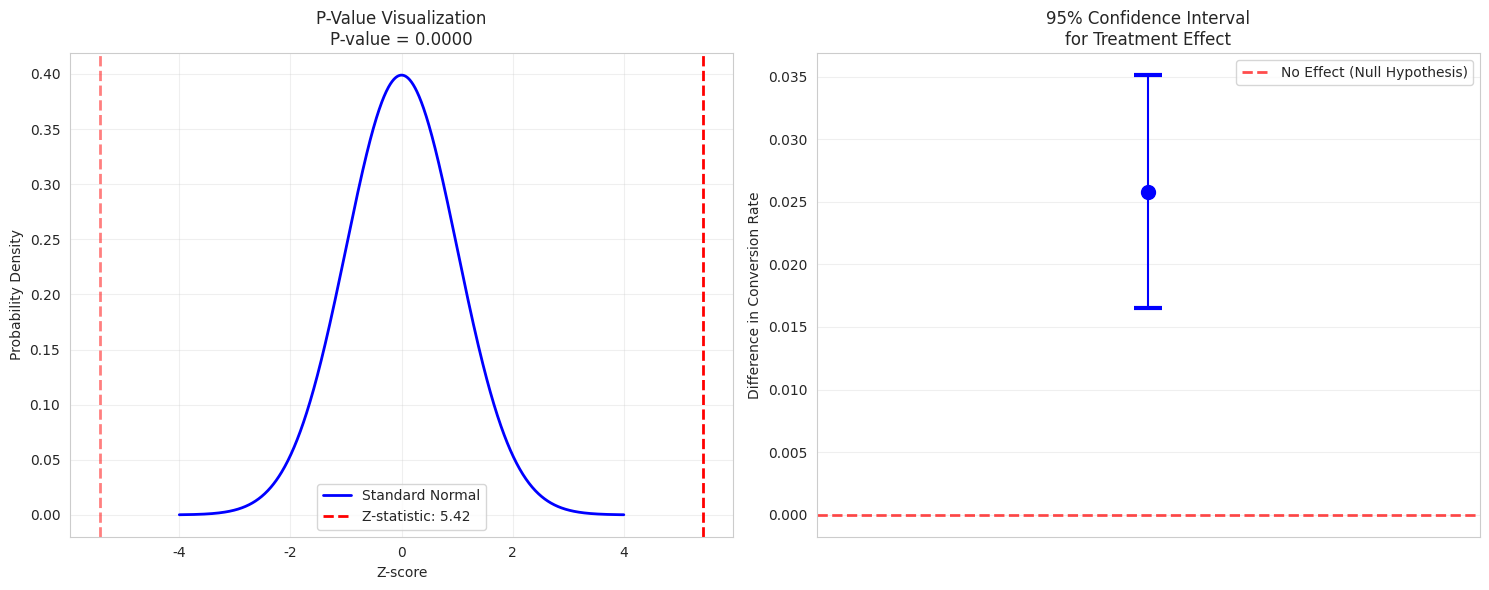

Reproduce this figure in Python. (Note: this script raises an exception after producing the figure.)
import numpy as np
import pandas as pd
import matplotlib.pyplot as plt
import seaborn as sns
from scipy import stats
from scipy.stats import norm, chi2_contingency
import warnings
warnings.filterwarnings('ignore')

# Set style for nice plots
sns.set_style('whitegrid')
plt.rcParams['figure.figsize'] = (10, 6)
%matplotlib inline

# A/B Testing fundamentals
ab_testing_facts = {
    "🎯 The Goal": "Compare two versions to see which performs better",
    "🧪 The Method": "Randomly split users into control (A) and treatment (B) groups",
    "📊 The Math": "Use statistical tests to determine if differences are real or random",
    "⚖️ The Standard": "Statistical significance (usually p < 0.05)",
    "🔬 The Power": "Turns hunches into data-driven decisions",
    "💼 The Impact": "Billions in revenue optimization across tech industry"
}

print("🚀 A/B Testing: The Engine of Data-Driven Growth!")
for key, value in ab_testing_facts.items():
    print(f"   {key}: {value}")
    
print("\n💡 A/B testing is how Google, Facebook, Netflix, and Amazon make billions in optimizations!")

# Classic A/B test example: Website button color
np.random.seed(42)

# Test parameters
visitors_per_group = 10000
control_rate = 0.12      # 12% click rate for blue button
treatment_rate = 0.14    # 14% click rate for red button (2% improvement)

# Simulate the experiment
control_clicks = np.random.binomial(visitors_per_group, control_rate)
treatment_clicks = np.random.binomial(visitors_per_group, treatment_rate)

print(f"🔵 Button Color A/B Test Results:")
print(f"   Control (Blue Button): {control_clicks}/{visitors_per_group} = {control_clicks/visitors_per_group:.1%}")
print(f"   Treatment (Red Button): {treatment_clicks}/{visitors_per_group} = {treatment_clicks/visitors_per_group:.1%}")
print(f"   Observed lift: {(treatment_clicks/visitors_per_group - control_clicks/visitors_per_group):.1%}")
print(f"\n❓ But is this difference statistically significant or just luck?")

# Build our statistical testing function
def two_proportion_z_test(successes_a, n_a, successes_b, n_b, alpha=0.05):
    """Perform two-proportion z-test for A/B testing"""
    
    # Calculate proportions
    p_a = successes_a / n_a
    p_b = successes_b / n_b
    
    # Pooled proportion (assuming null hypothesis: no difference)
    p_pool = (successes_a + successes_b) / (n_a + n_b)
    
    # Standard error
    se = np.sqrt(p_pool * (1 - p_pool) * (1/n_a + 1/n_b))
    
    # Z-statistic
    z_stat = (p_b - p_a) / se
    
    # P-value (two-tailed test)
    p_value = 2 * (1 - stats.norm.cdf(abs(z_stat)))
    
    # Confidence interval for difference
    se_diff = np.sqrt((p_a * (1 - p_a) / n_a) + (p_b * (1 - p_b) / n_b))
    z_critical = stats.norm.ppf(1 - alpha/2)
    diff = p_b - p_a
    margin = z_critical * se_diff
    ci_lower = diff - margin
    ci_upper = diff + margin
    
    return {
        'p_a': p_a,
        'p_b': p_b,
        'difference': diff,
        'z_statistic': z_stat,
        'p_value': p_value,
        'significant': p_value < alpha,
        'ci_lower': ci_lower,
        'ci_upper': ci_upper
    }

print("📊 Statistical Testing Function Ready!")
print("   This function implements the math behind A/B test significance...")

# Test our button color experiment
test_results = two_proportion_z_test(control_clicks, visitors_per_group, 
                                   treatment_clicks, visitors_per_group)

print(f"🔬 Statistical Analysis Results:")
print(f"   Control rate: {test_results['p_a']:.3f} ({test_results['p_a']:.1%})")
print(f"   Treatment rate: {test_results['p_b']:.3f} ({test_results['p_b']:.1%})")
print(f"   Difference: {test_results['difference']:.3f} ({test_results['difference']:.1%})")
print(f"   Z-statistic: {test_results['z_statistic']:.3f}")
print(f"   P-value: {test_results['p_value']:.6f}")
print(f"   95% CI: [{test_results['ci_lower']:.3f}, {test_results['ci_upper']:.3f}]")
print(f"\n🎯 Result: {'✅ Statistically significant!' if test_results['significant'] else '❌ Not significant'}")

if test_results['significant']:
    print(f"   The red button IS better - this difference is unlikely due to chance")
else:
    print(f"   Cannot conclude the red button is better - might just be random variation")

# Visualize what p-values and confidence intervals mean
fig, (ax1, ax2) = plt.subplots(1, 2, figsize=(15, 6))

# P-value visualization
z_stat = test_results['z_statistic']
x = np.linspace(-4, 4, 1000)
y = stats.norm.pdf(x)

ax1.plot(x, y, 'b-', linewidth=2, label='Standard Normal')
ax1.axvline(z_stat, color='red', linestyle='--', linewidth=2, 
           label=f'Z-statistic: {z_stat:.2f}')
ax1.axvline(-z_stat, color='red', linestyle='--', linewidth=2, alpha=0.5)

# Shade p-value regions
x_tail_right = x[x >= abs(z_stat)]
y_tail_right = stats.norm.pdf(x_tail_right)
ax1.fill_between(x_tail_right, y_tail_right, alpha=0.3, color='red')

x_tail_left = x[x <= -abs(z_stat)]
y_tail_left = stats.norm.pdf(x_tail_left)
ax1.fill_between(x_tail_left, y_tail_left, alpha=0.3, color='red')

ax1.set_title(f'P-Value Visualization\nP-value = {test_results["p_value"]:.4f}')
ax1.set_xlabel('Z-score')
ax1.set_ylabel('Probability Density')
ax1.legend()
ax1.grid(True, alpha=0.3)

# Confidence interval visualization
diff = test_results['difference']
ci_lower = test_results['ci_lower']
ci_upper = test_results['ci_upper']

ax2.errorbar(0, diff, yerr=[[diff - ci_lower], [ci_upper - diff]], 
            fmt='bo', capsize=10, capthick=3, markersize=10)
ax2.axhline(0, color='red', linestyle='--', linewidth=2, alpha=0.7, 
           label='No Effect (Null Hypothesis)')
ax2.set_ylabel('Difference in Conversion Rate')
ax2.set_title('95% Confidence Interval\nfor Treatment Effect')
ax2.set_xlim(-0.5, 0.5)
ax2.legend()
ax2.grid(True, alpha=0.3)
ax2.set_xticks([])

plt.tight_layout()
plt.show()

print(f"💡 Key Interpretations:")
print(f"   • P-value: Probability of seeing this difference if there's actually no effect")
print(f"   • CI: We're 95% confident the true effect is between {ci_lower:.1%} and {ci_upper:.1%}")
if ci_lower > 0:
    print(f"   • Since CI doesn't include 0, we have significant improvement!")
else:
    print(f"   • Since CI includes 0, we can't rule out no effect")

# Email A/B test scenario
# Subject A: "Don't Miss Out!" - 15,000 emails sent, 2,100 opened
# Subject B: "Exclusive Offer Inside" - 15,000 emails sent, 2,400 opened

emails_sent = 15000
opens_a = 2100
opens_b = 2400

print(f"📧 Email Subject Line A/B Test:")
print(f"   Subject A: {opens_a}/{emails_sent} opened ({opens_a/emails_sent:.1%})")
print(f"   Subject B: {opens_b}/{emails_sent} opened ({opens_b/emails_sent:.1%})")

# Your task: Use the two_proportion_z_test function to analyze this experiment
# Questions to answer:
# 1. What are the open rates for each subject line?
# 2. Is the difference statistically significant?
# 3. What's the confidence interval for the improvement?
# 4. What would you recommend to the marketing team?

# Your code here


# Sample size calculator for A/B tests
def calculate_ab_sample_size(baseline_rate, minimum_detectable_effect, 
                           alpha=0.05, power=0.8):
    """Calculate required sample size per group for A/B test"""
    
    # Convert relative effect to absolute
    if minimum_detectable_effect > 1:  # Assume it's a percentage if > 1
        minimum_detectable_effect = minimum_detectable_effect / 100
    
    new_rate = baseline_rate * (1 + minimum_detectable_effect)
    
    # Z-scores for alpha and power
    z_alpha = stats.norm.ppf(1 - alpha/2)  # Two-tailed
    z_beta = stats.norm.ppf(power)
    
    # Pooled proportion
    p_avg = (baseline_rate + new_rate) / 2
    
    # Sample size calculation
    effect_size = abs(new_rate - baseline_rate)
    n = (2 * p_avg * (1 - p_avg) * (z_alpha + z_beta)**2) / (effect_size**2)
    
    return {
        'sample_size_per_group': int(np.ceil(n)),
        'total_sample_size': int(np.ceil(2 * n)),
        'baseline_rate': baseline_rate,
        'target_rate': new_rate,
        'effect_size': effect_size,
        'relative_improvement': minimum_detectable_effect
    }

print("🎯 A/B Test Sample Size Calculator Ready!")
print("   Input your baseline rate and desired improvement to get required sample size...")

# Example calculations for different scenarios
scenarios = [
    {"name": "Website Conversion", "baseline": 0.05, "improvement": 0.20},  # 20% relative improvement
    {"name": "Email Open Rate", "baseline": 0.15, "improvement": 0.15},     # 15% relative improvement  
    {"name": "App Install Rate", "baseline": 0.02, "improvement": 0.50},    # 50% relative improvement
    {"name": "Purchase Rate", "baseline": 0.08, "improvement": 0.25}        # 25% relative improvement
]

print(f"📊 Sample Size Requirements for Common A/B Tests:")
print(f"Test Type              | Baseline | Target  | Per Group | Total   | Days*")
print(f"-" * 75)

for scenario in scenarios:
    calc = calculate_ab_sample_size(scenario['baseline'], scenario['improvement'])
    
    # Estimate days assuming 1000 visitors per day
    daily_visitors = 1000
    days_needed = calc['sample_size_per_group'] / (daily_visitors / 2)
    
    print(f"{scenario['name']:<20} | {calc['baseline']:>6.1%} | {calc['target_rate']:>5.1%} | "
          f"{calc['sample_size_per_group']:>7,} | {calc['total_sample_size']:>7,} | {days_needed:>4.0f}")

print(f"\n* Days assuming 1,000 visitors per day split 50/50")
print(f"\n💡 Key Insights:")
print(f"   • Smaller baselines need MUCH larger samples")
print(f"   • Detecting small improvements requires massive sample sizes")
print(f"   • Plan your test duration before starting!")

# Visualize how sample size affects statistical power
def calculate_power(n_per_group, baseline_rate, effect_size, alpha=0.05):
    """Calculate statistical power for given sample size"""
    p1 = baseline_rate
    p2 = baseline_rate + effect_size
    
    # Standard error under alternative hypothesis
    se = np.sqrt((p1 * (1 - p1) + p2 * (1 - p2)) / n_per_group)
    
    # Critical value
    z_alpha = stats.norm.ppf(1 - alpha/2)
    
    # Power calculation
    z_beta = (effect_size - z_alpha * se) / se
    power = stats.norm.cdf(z_beta)
    
    return max(0, min(1, power))  # Bound between 0 and 1

# Plot power curves
sample_sizes = np.arange(1000, 20000, 500)
baseline = 0.05
effect_sizes = [0.01, 0.015, 0.02, 0.025]  # Different absolute improvements

plt.figure(figsize=(12, 8))

colors = ['red', 'orange', 'green', 'blue']
for i, effect in enumerate(effect_sizes):
    powers = [calculate_power(n, baseline, effect) for n in sample_sizes]
    plt.plot(sample_sizes, powers, color=colors[i], linewidth=2, 
            label=f'{effect:.1%} improvement ({effect/baseline:.0%} relative)')

plt.axhline(y=0.8, color='black', linestyle='--', alpha=0.7, 
           label='80% Power (Standard)')
plt.xlabel('Sample Size per Group')
plt.ylabel('Statistical Power')
plt.title('Power Curves: How Sample Size Affects Ability to Detect Effects')
plt.legend()
plt.grid(True, alpha=0.3)
plt.ylim(0, 1)
plt.show()

print("📈 Power Curve Insights:")
print("   • Larger effect sizes are easier to detect (need smaller samples)")
print("   • 80% power is the standard threshold (80% chance to detect a real effect)")
print("   • Diminishing returns: doubling sample size doesn't double power")

# Complete A/B testing class for real applications
class ABTestFramework:
    def __init__(self, alpha=0.05, power=0.8):
        self.alpha = alpha
        self.power = power
        self.results = None
        
    def plan_test(self, baseline_rate, minimum_detectable_effect):
        """Plan an A/B test with required sample sizes"""
        sample_calc = calculate_ab_sample_size(
            baseline_rate, minimum_detectable_effect, self.alpha, self.power
        )
        
        print(f"🎯 A/B Test Planning:")
        print(f"   Baseline rate: {sample_calc['baseline_rate']:.1%}")
        print(f"   Target rate: {sample_calc['target_rate']:.1%}")
        print(f"   Relative improvement: {sample_calc['relative_improvement']:.1%}")
        print(f"   Required sample per group: {sample_calc['sample_size_per_group']:,}")
        print(f"   Total sample needed: {sample_calc['total_sample_size']:,}")
        
        return sample_calc
    
    def analyze_results(self, control_conversions, control_visitors, 
                       treatment_conversions, treatment_visitors):
        """Analyze A/B test results"""
        self.results = two_proportion_z_test(
            control_conversions, control_visitors,
            treatment_conversions, treatment_visitors,
            self.alpha
        )
        
        return self.results
    
    def make_recommendation(self, revenue_per_conversion=None):
        """Make business recommendation based on test results"""
        if self.results is None:
            return "No test results to analyze"
        
        print(f"\n🏆 A/B Test Recommendation:")
        
        if self.results['significant'] and self.results['difference'] > 0:
            print(f"   ✅ LAUNCH the treatment version!")
            print(f"   📈 Improvement: {self.results['difference']:.1%} (statistically significant)")
            print(f"   🎯 95% CI: [{self.results['ci_lower']:.1%}, {self.results['ci_upper']:.1%}]")
            
            if revenue_per_conversion:
                annual_visitors = 1000000  # Assume 1M annual visitors
                additional_conversions = annual_visitors * self.results['difference']
                revenue_impact = additional_conversions * revenue_per_conversion
                print(f"   💰 Estimated annual revenue impact: ${revenue_impact:,.0f}")
                
        elif self.results['significant'] and self.results['difference'] < 0:
            print(f"   ❌ DO NOT launch - treatment performs WORSE")
            print(f"   📉 Decrease: {abs(self.results['difference']):.1%}")
            
        else:
            print(f"   ⚠️ INCONCLUSIVE - no statistically significant difference")
            print(f"   📊 Observed difference: {self.results['difference']:.1%}")
            print(f"   🔄 Consider: Longer test duration, larger effect size, or different variation")

print("🚀 Complete A/B Testing Framework Ready!")
print("   This class handles planning, analysis, and recommendations...")

# E-commerce scenario: Testing a simplified checkout process
# Current checkout: 15% completion rate
# Goal: Detect 20% relative improvement (3% absolute improvement)
# Revenue per completed checkout: $45

baseline_checkout_rate = 0.15
target_improvement = 0.20  # 20% relative improvement
revenue_per_checkout = 45

print(f"🛒 E-commerce Checkout A/B Test Scenario:")
print(f"   Current checkout rate: {baseline_checkout_rate:.1%}")
print(f"   Target improvement: {target_improvement:.1%} relative")
print(f"   Revenue per checkout: ${revenue_per_checkout}")

# Your tasks using the ABTestFramework:
# 1. Plan the test - how many visitors do you need?
# 2. Simulate the test results (assume the treatment actually works as hoped)
# 3. Analyze the results 
# 4. Make a business recommendation with revenue impact

# Your code here


# Demonstrate the multiple testing problem
def simulate_multiple_tests(num_tests=20, visitors_per_group=5000, true_effect=0):
    """Simulate multiple A/B tests with no real effect"""
    baseline_rate = 0.10
    false_positives = 0
    p_values = []
    
    print(f"🎲 Multiple Testing Simulation: {num_tests} tests with NO real effect")
    print(f"   Each test: {visitors_per_group:,} visitors per group")
    print(f"   True effect: {true_effect} (no improvement)")
    print(f"\nTest # | Control Rate | Treatment Rate | P-value | Significant?")
    print(f"-" * 70)
    
    np.random.seed(42)
    for i in range(num_tests):
        # Both groups have same true rate (no effect)
        control_conversions = np.random.binomial(visitors_per_group, baseline_rate)
        treatment_conversions = np.random.binomial(visitors_per_group, baseline_rate + true_effect)
        
        results = two_proportion_z_test(control_conversions, visitors_per_group,
                                      treatment_conversions, visitors_per_group)
        
        p_values.append(results['p_value'])
        
        if results['significant']:
            false_positives += 1
            
        significance = "✅ YES" if results['significant'] else "❌ No"
        
        print(f"  {i+1:2d}   |    {results['p_a']:6.3f}    |     {results['p_b']:6.3f}     | {results['p_value']:7.4f} | {significance}")
    
    false_positive_rate = false_positives / num_tests
    
    print(f"\n🚨 Multiple Testing Problem Results:")
    print(f"   False positives: {false_positives}/{num_tests} ({false_positive_rate:.1%})")
    print(f"   Expected false positives: ~{0.05 * num_tests:.1f} (5% of tests)")
    print(f"\n💡 Problem: With many tests, you'll find 'significant' results by chance!")
    
    return p_values, false_positives

p_values, false_positives = simulate_multiple_tests()

# Visualize the p-value distribution
plt.figure(figsize=(10, 6))
plt.hist(p_values, bins=20, alpha=0.7, edgecolor='black', density=True)
plt.axvline(0.05, color='red', linestyle='--', linewidth=2, 
           label='α = 0.05 (Significance Threshold)')
plt.xlabel('P-value')
plt.ylabel('Density')
plt.title('P-value Distribution from Multiple Tests (No Real Effect)\nShould be Uniform if No Effect Exists')
plt.legend()
plt.grid(True, alpha=0.3)
plt.show()

print(f"🔍 Solutions to Multiple Testing Problem:")
print(f"   1. Bonferroni Correction: Use α/{len(p_values)} = {0.05/len(p_values):.4f} as threshold")
print(f"   2. False Discovery Rate (FDR) control")
print(f"   3. Plan fewer, more focused tests")
print(f"   4. Use holdout periods between tests")

# Apply Bonferroni correction
bonferroni_threshold = 0.05 / len(p_values)
bonferroni_significant = sum(1 for p in p_values if p < bonferroni_threshold)
print(f"\n   With Bonferroni: {bonferroni_significant}/{len(p_values)} tests significant")

# Demonstrate the peeking problem
def simulate_peeking_problem(target_sample_size=10000, peek_interval=500):
    """Show how continuous monitoring inflates Type I error"""
    baseline_rate = 0.10
    true_treatment_rate = 0.10  # No real effect
    
    peek_points = []
    p_values = []
    false_discoveries = []
    
    np.random.seed(789)
    
    print(f"👀 Peeking Problem Simulation:")
    print(f"   True effect: 0% (no difference between A and B)")
    print(f"   Checking results every {peek_interval} visitors")
    print(f"\nSample Size | P-value | Significant?")
    print(f"-" * 35)
    
    for n in range(peek_interval, target_sample_size + 1, peek_interval):
        # Simulate cumulative results
        control_conversions = np.random.binomial(n, baseline_rate)
        treatment_conversions = np.random.binomial(n, true_treatment_rate)
        
        results = two_proportion_z_test(control_conversions, n,
                                      treatment_conversions, n)
        
        peek_points.append(n)
        p_values.append(results['p_value'])
        false_discoveries.append(results['significant'])
        
        significance = "✅ YES" if results['significant'] else "❌ No"
        
        print(f"   {n:5,}    | {results['p_value']:.4f}  | {significance}")
        
        # If someone was "peeking", they might stop here!
        if results['significant']:
            print(f"         ⚠️ Danger: Might stop test here and claim victory!")
    
    any_significant = any(false_discoveries)
    print(f"\n🚨 Peeking Problem Result:")
    print(f"   Any 'significant' result during monitoring: {'Yes' if any_significant else 'No'}")
    print(f"   Risk: {len([x for x in false_discoveries if x])}/{len(false_discoveries)} peeks showed significance")
    
    return peek_points, p_values

peek_points, peek_p_values = simulate_peeking_problem()

# Visualize the peeking problem
plt.figure(figsize=(12, 8))

plt.subplot(2, 1, 1)
plt.plot(peek_points, peek_p_values, 'bo-', linewidth=2, markersize=6)
plt.axhline(0.05, color='red', linestyle='--', linewidth=2, 
           label='α = 0.05 (Danger Zone)')
plt.ylabel('P-value')
plt.title('P-values During Continuous Monitoring ("Peeking")\nNo Real Effect - All Significance is False Positive!')
plt.legend()
plt.grid(True, alpha=0.3)

plt.subplot(2, 1, 2)
# Show cumulative "significant" results
cumulative_sig = np.cumsum([1 if p < 0.05 else 0 for p in peek_p_values])
plt.plot(peek_points, cumulative_sig, 'ro-', linewidth=2, markersize=6)
plt.ylabel('Cumulative "Significant" Results')
plt.xlabel('Sample Size per Group')
plt.title('False Discoveries Accumulate with Peeking')
plt.grid(True, alpha=0.3)

plt.tight_layout()
plt.show()

print(f"🛡️ Solutions to Peeking Problem:")
print(f"   1. Pre-commit to sample size and only analyze at the end")
print(f"   2. Use sequential testing methods (more complex statistics)")
print(f"   3. Adjust α for multiple looks (spend your α budget wisely)")
print(f"   4. Monitor for guardrail metrics only, not primary metrics")

# A/B testing scenarios audit
# Each scenario has problems - identify and suggest fixes

problematic_scenarios = [
    {
        "name": "Social Media Ad Campaign",
        "description": "Testing 5 different ad creatives simultaneously, checking results daily, planning to stop when one shows p<0.05",
        "sample_size": "1000 per variation",
        "duration": "Until significant result found",
        "problems": [],  # You'll identify these
        "solutions": []  # You'll suggest these
    },
    {
        "name": "Email Subject Line Test", 
        "description": "Testing new subject line, but sent to existing customers vs new customers due to technical constraints",
        "sample_size": "5000 existing customers (A), 5000 new customers (B)",
        "duration": "One week",
        "problems": [],
        "solutions": []
    },
    {
        "name": "Website Redesign",
        "description": "Major site redesign tested for 2 days, showing 2% conversion improvement, team wants to launch immediately",
        "sample_size": "500 per group",
        "duration": "2 days",
        "problems": [],
        "solutions": []
    }
]

# Your task: For each scenario, identify the problems and suggest solutions
# Consider issues like:
# - Multiple testing
# - Peeking/early stopping
# - Selection bias
# - Insufficient sample size
# - Novelty effects
# - Seasonal/temporal effects

print("🔍 A/B Testing Best Practices Audit")
print("\nAnalyze each scenario and identify problems + solutions:")

for i, scenario in enumerate(problematic_scenarios, 1):
    print(f"\n{i}. {scenario['name']}:")
    print(f"   Description: {scenario['description']}")
    print(f"   Sample size: {scenario['sample_size']}")
    print(f"   Duration: {scenario['duration']}")
    print(f"   Problems: [Your analysis here]")
    print(f"   Solutions: [Your recommendations here]")

# Your analysis here


# Simple epsilon-greedy bandit for comparison with A/B testing
class EpsilonGreedyBandit:
    def __init__(self, arms, epsilon=0.1):
        self.arms = arms  # True conversion rates for each arm
        self.epsilon = epsilon
        self.counts = np.zeros(len(arms))
        self.values = np.zeros(len(arms))
        self.total_reward = 0
        
    def select_arm(self):
        if np.random.random() < self.epsilon:
            # Explore: random arm
            return np.random.randint(len(self.arms))
        else:
            # Exploit: best arm so far
            return np.argmax(self.values)
    
    def update(self, chosen_arm, reward):
        self.counts[chosen_arm] += 1
        n = self.counts[chosen_arm]
        value = self.values[chosen_arm]
        self.values[chosen_arm] = ((n - 1) / n) * value + (1 / n) * reward
        self.total_reward += reward

# Compare A/B testing vs bandit
def compare_ab_vs_bandit(true_rates, total_visitors=10000):
    """Compare cumulative regret of A/B test vs epsilon-greedy bandit"""
    
    # A/B testing: split traffic evenly
    best_arm = np.argmax(true_rates)
    best_rate = true_rates[best_arm]
    
    ab_reward = 0
    visitors_per_arm = total_visitors // len(true_rates)
    
    for i, rate in enumerate(true_rates):
        ab_reward += np.random.binomial(visitors_per_arm, rate)
    
    ab_regret = total_visitors * best_rate - ab_reward
    
    # Bandit approach
    bandit = EpsilonGreedyBandit(true_rates, epsilon=0.1)
    bandit_rewards = []
    
    for t in range(total_visitors):
        arm = bandit.select_arm()
        reward = np.random.binomial(1, true_rates[arm])
        bandit.update(arm, reward)
        bandit_rewards.append(reward)
    
    bandit_regret = total_visitors * best_rate - sum(bandit_rewards)
    
    return {
        'ab_regret': ab_regret,
        'bandit_regret': bandit_regret,
        'ab_total_reward': ab_reward,
        'bandit_total_reward': sum(bandit_rewards),
        'bandit_final_values': bandit.values,
        'bandit_counts': bandit.counts
    }

# Example: 3 ad variants with different performance
true_conversion_rates = [0.10, 0.12, 0.15]  # Variant C is best
comparison = compare_ab_vs_bandit(true_conversion_rates)

print(f"🎰 A/B Testing vs Multi-Armed Bandit Comparison:")
print(f"   True conversion rates: {[f'{r:.1%}' for r in true_conversion_rates]}")
print(f"   Best possible rate: {max(true_conversion_rates):.1%}")
print(f"\n📊 Results (10,000 visitors):")
print(f"   A/B Testing total conversions: {comparison['ab_total_reward']:.0f}")
print(f"   Bandit total conversions: {comparison['bandit_total_reward']:.0f}")
print(f"   Bandit advantage: +{comparison['bandit_total_reward'] - comparison['ab_total_reward']:.0f} conversions")
print(f"\n🎯 Bandit learned rates: {[f'{r:.3f}' for r in comparison['bandit_final_values']]}")
print(f"   Visitor allocation: {[f'{int(c)}' for c in comparison['bandit_counts']]}")

print(f"\n💡 When to use each:")
print(f"   • A/B Testing: Need statistical certainty, regulatory requirements")
print(f"   • Bandits: Minimize opportunity cost, ongoing optimization")

# Simple Bayesian A/B test using Beta distributions
def bayesian_ab_test(alpha_a, beta_a, alpha_b, beta_b, num_samples=10000):
    """Simple Bayesian A/B test using Beta distributions"""
    
    # Sample from posterior distributions
    samples_a = np.random.beta(alpha_a, beta_a, num_samples)
    samples_b = np.random.beta(alpha_b, beta_b, num_samples)
    
    # Probability B > A
    prob_b_better = np.mean(samples_b > samples_a)
    
    # Expected lift
    expected_lift = np.mean(samples_b - samples_a)
    
    # Credible interval for the difference
    diff_samples = samples_b - samples_a
    ci_lower = np.percentile(diff_samples, 2.5)
    ci_upper = np.percentile(diff_samples, 97.5)
    
    return {
        'prob_b_better': prob_b_better,
        'expected_lift': expected_lift,
        'ci_lower': ci_lower,
        'ci_upper': ci_upper,
        'samples_a': samples_a,
        'samples_b': samples_b
    }

# Example with our earlier button test data
# Using uninformative prior: Beta(1, 1)
prior_alpha, prior_beta = 1, 1

# Update with observed data
control_successes, control_failures = control_clicks, visitors_per_group - control_clicks
treatment_successes, treatment_failures = treatment_clicks, visitors_per_group - treatment_clicks

# Posterior parameters
alpha_a = prior_alpha + control_successes
beta_a = prior_beta + control_failures
alpha_b = prior_alpha + treatment_successes  
beta_b = prior_beta + treatment_failures

bayesian_results = bayesian_ab_test(alpha_a, beta_a, alpha_b, beta_b)

print(f"🎯 Bayesian A/B Test Results:")
print(f"   Probability B > A: {bayesian_results['prob_b_better']:.1%}")
print(f"   Expected lift: {bayesian_results['expected_lift']:.3f} ({bayesian_results['expected_lift']:.1%})")
print(f"   95% Credible Interval: [{bayesian_results['ci_lower']:.3f}, {bayesian_results['ci_upper']:.3f}]")

print(f"\n🔄 Comparison with Frequentist:")
print(f"   Frequentist p-value: {test_results['p_value']:.4f}")
print(f"   Bayesian prob B better: {bayesian_results['prob_b_better']:.1%}")
print(f"   Interpretation: {'Similar' if abs(bayesian_results['prob_b_better'] - 0.5) > 0.4 else 'Different'} conclusions")

print(f"\n💡 Bayesian Advantages:")
print(f"   • Direct probability statements")
print(f"   • Can incorporate prior knowledge")
print(f"   • Natural stopping rules")
print(f"   • No p-hacking concerns")

# Your turn - try the challenges!
# M1: Calculator that includes revenue projections and confidence intervals
# M2: Dashboard that monitors for guardrail metrics and early stopping
# M3: Multi-test roadmap with priority ordering and resource allocation
